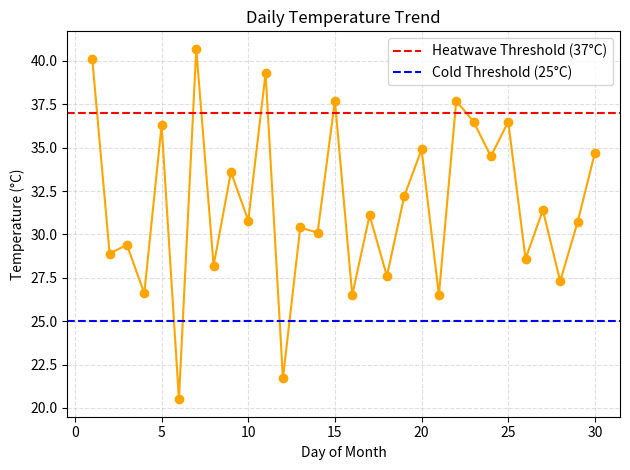

This chart was generated by the following Python code:
import numpy as np
import matplotlib.pyplot as plt

# Simulated 30-day temperature data in Celsius
np.random.seed(1)
temperature_data = np.random.normal(loc=32, scale=5, size=30).round(1)  # mean=32°C, std=5°C

# Stats
max_temp = np.max(temperature_data)
min_temp = np.min(temperature_data)
avg_temp = np.mean(temperature_data)

print("Temperature Stats for the Month")
print(f" Max Temperature: {max_temp}°C")
print(f" Min Temperature: {min_temp}°C")
print(f" Average Temperature: {avg_temp:.2f}°C")

# Heatwave: days over 37°C
heatwave_days = np.where(temperature_data > 37)[0] + 1

# Cold spell: days below 25°C
cold_days = np.where(temperature_data < 25)[0] + 1

print(f"\n Heatwave Days ( > 37°C): {heatwave_days.tolist()}")
print(f" Cold Days ( < 25°C): {cold_days.tolist()}")

# Plot temperature trend
plt.plot(range(1, 31), temperature_data, marker='o', color='orange')
plt.axhline(37, color='red', linestyle='--', label='Heatwave Threshold (37°C)')
plt.axhline(25, color='blue', linestyle='--', label='Cold Threshold (25°C)')
plt.title("Daily Temperature Trend")
plt.xlabel("Day of Month")
plt.ylabel("Temperature (°C)")
plt.legend()
plt.grid(True, linestyle='--', alpha=0.4)
plt.tight_layout()
plt.show()
